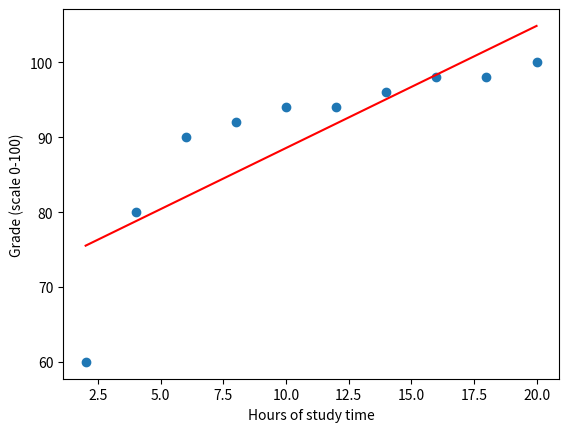
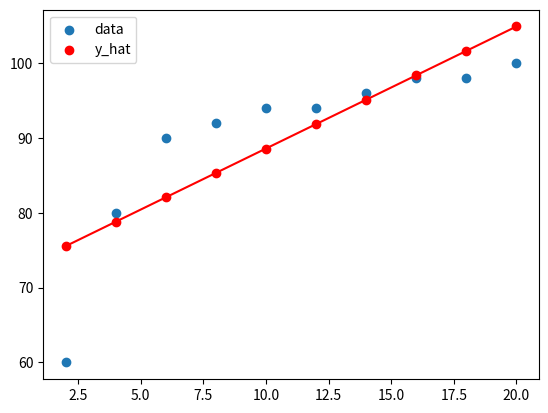
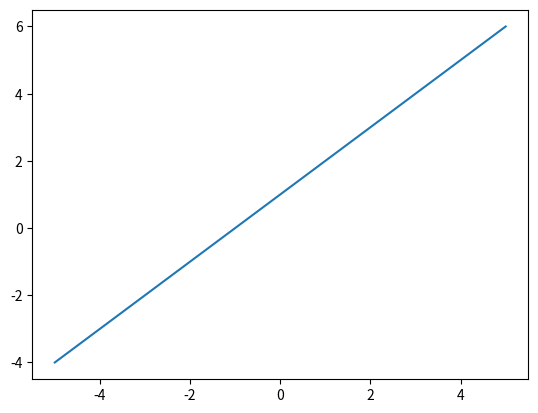
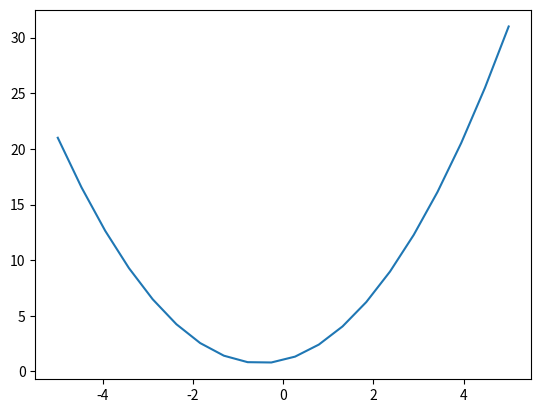
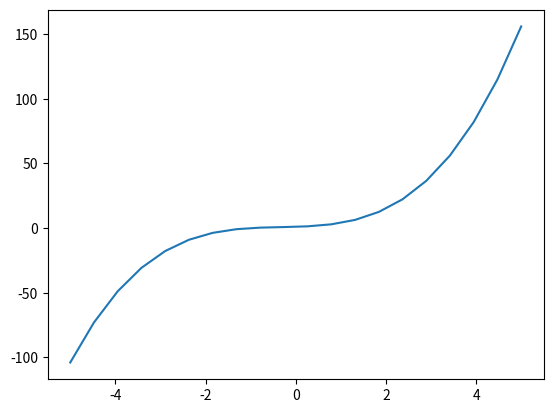
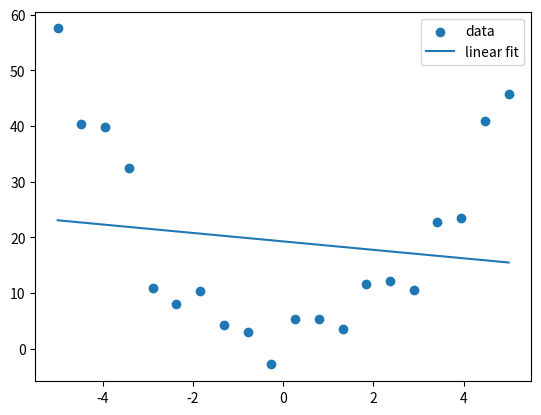
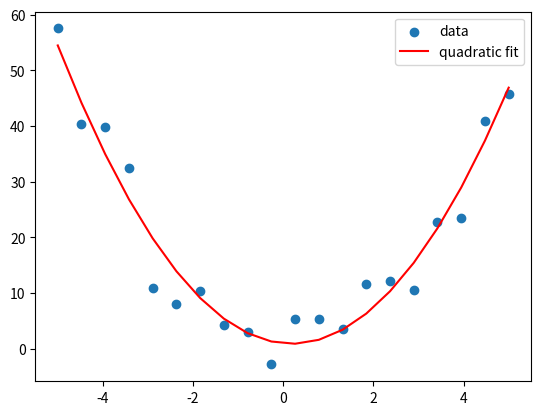
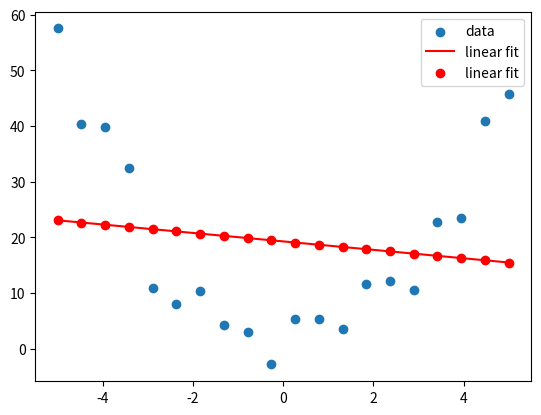
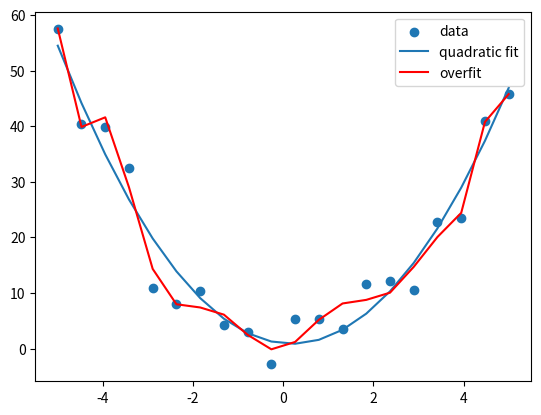
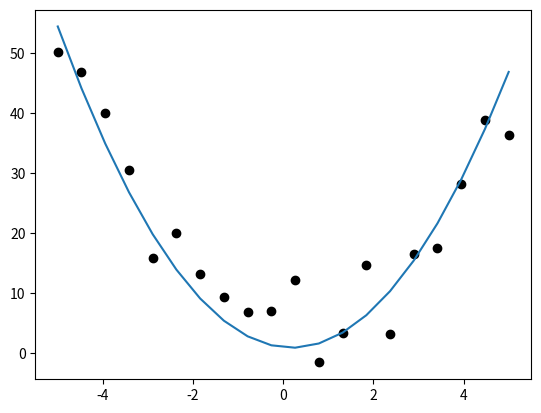
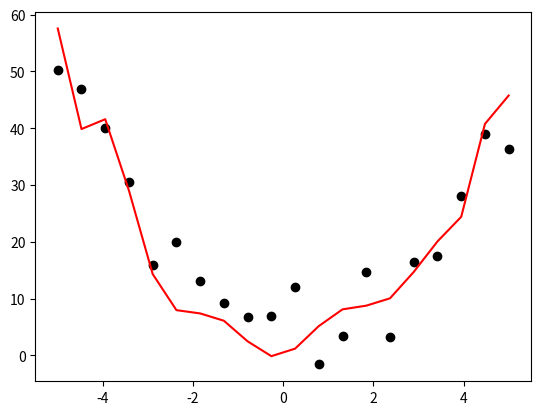

Write Python code to recreate these figures, in order.
import numpy as np
import matplotlib.pyplot as plt

x = np.array([2, 4, 6, 8, 10, 12, 14, 16, 18, 20])
y = np.array([60, 80, 90, 92, 94, 94, 96, 98, 98, 100])

#slope, intercept = np.polyfit(x, y, 1)
coeff = np.polyfit(x, y, deg=1)

# The first coefficient is the slope of the line
# The second coefficient is the intercept
slope = coeff[0]
intercept = coeff[1]
print(f"{slope=:.2f}, {intercept=:0.2f}")

# Fit a linear regression model
y_hat = np.polyval(coeff, x)

plt.scatter(x, y)
plt.plot(x, y_hat, color='red')
plt.ylabel('Grade (scale 0-100)')
plt.xlabel('Hours of study time')
plt.show()

# Plot the data and the fit
plt.scatter(x, y, label='data')
plt.scatter(x, y_hat, label='y_hat', color='red')
plt.plot(x,y_hat, color='red')
plt.legend()
plt.show()

# Take a look at the numbers
print(y-y_hat)

# The sum of errors is small
print(sum(y-y_hat))

print((y-y_hat)**2)

# The sum of square is big 

print(sum((y-y_hat)**2))

X = np.linspace(-5, 5, num=20)
fit = np.polyval([1,1], X)
plt.plot(X, fit, label='1st Order Polynomial')

fit = np.polyval([1,1,1], X)
plt.plot(X, fit, label='2nd Order Polynomial')

fit = np.polyval([1,1,1,1], X)
plt.plot(X, fit, label='3rd Order Polynomial')

# Your new data
e_x = np.array([2.2, 1.9, 1.6, 0.8, 0.1, -0.1, -0.75, -1.6, -1.9, -2.2, -3, -3.2, -3.8, -4.2, -4.7])
e_y = np.array([2, -1, 5, 0.1, 0, 5, 1, 10, 18, 15, 20, 36, 38, 45, 58])

# Fit the data with a polynomial of degree one

# Evaluate the polynomial to extract the straight line

# plot data (red) and straight line (blue)

# Comment on the quality of the fit

# compute a measure of the quality of the fit

# Generate dataset with quadratic trend
rng = np.random.default_rng(42)
X = np.linspace(-5, 5, num=20)
y = 2*X**2 - X + 1 + rng.normal(scale=5, size=len(X))

# Fit a linear model
lin_coeffs = np.polyfit(X, y, deg=1)
line_fit = np.polyval(lin_coeffs, X)

# Plot the data and fit
plt.scatter(X, y, label='data')
plt.plot(X, line_fit, label='linear fit')
plt.legend()
plt.show()

# Fit a quadratic function
quad_coeffs = np.polyfit(X, y, deg=2)
quadratic_fit = np.polyval(quad_coeffs, X)

plt.scatter(X, y, label='data')
plt.plot(X, quadratic_fit, color='red', label='quadratic fit')
plt.legend()
plt.show()

def sse(y_hat, y):
    # Compute the Sum of Squared Errors (SSE)
    sse = sum( (y-y_hat)**2 )
    return sse

line_sse = sse(line_fit, y)
print("the line model SSE is", line_sse, ".")

quadratic_sse = sse(quadratic_fit, y)
print("the quadratic model SSE is ", quadratic_sse, ".")



# Plot the data and fit
plt.scatter(X, y, label='data')
plt.plot(X, line_fit, label='linear fit', color='red')
plt.scatter(X, line_fit, label='linear fit', color='red')
plt.legend()
plt.show()

# Fit a higher-order polynomial
overfit_coeffs = np.polyfit(X, y, deg=12) # What happens if deg > 20 (the size of the data vector) and what type of error is returned by python and why
overfit_fit = np.polyval(overfit_coeffs, X)

# Plot the data and the fits
plt.scatter(X, y, label='data')
plt.plot(X, quadratic_fit, label='quadratic fit')
plt.plot(X, overfit_fit, label='overfit', color='red')
plt.legend()
plt.show()



# Generate a new dataset with quadratic trend
rng = np.random.default_rng(100)
X_2 = np.linspace(-5, 5, num=20)
y_2 = 2*X_2**2 - X_2 + 1 + rng.normal(scale=5, size=len(X_2))

plt.scatter(X_2, y_2, label='data', color='black')
plt.plot(X, quadratic_fit, label='quadratic fit')

plt.scatter(X_2, y_2, label='data', color='black')
plt.plot(X, overfit_fit, label='overfit fit', color='red')
